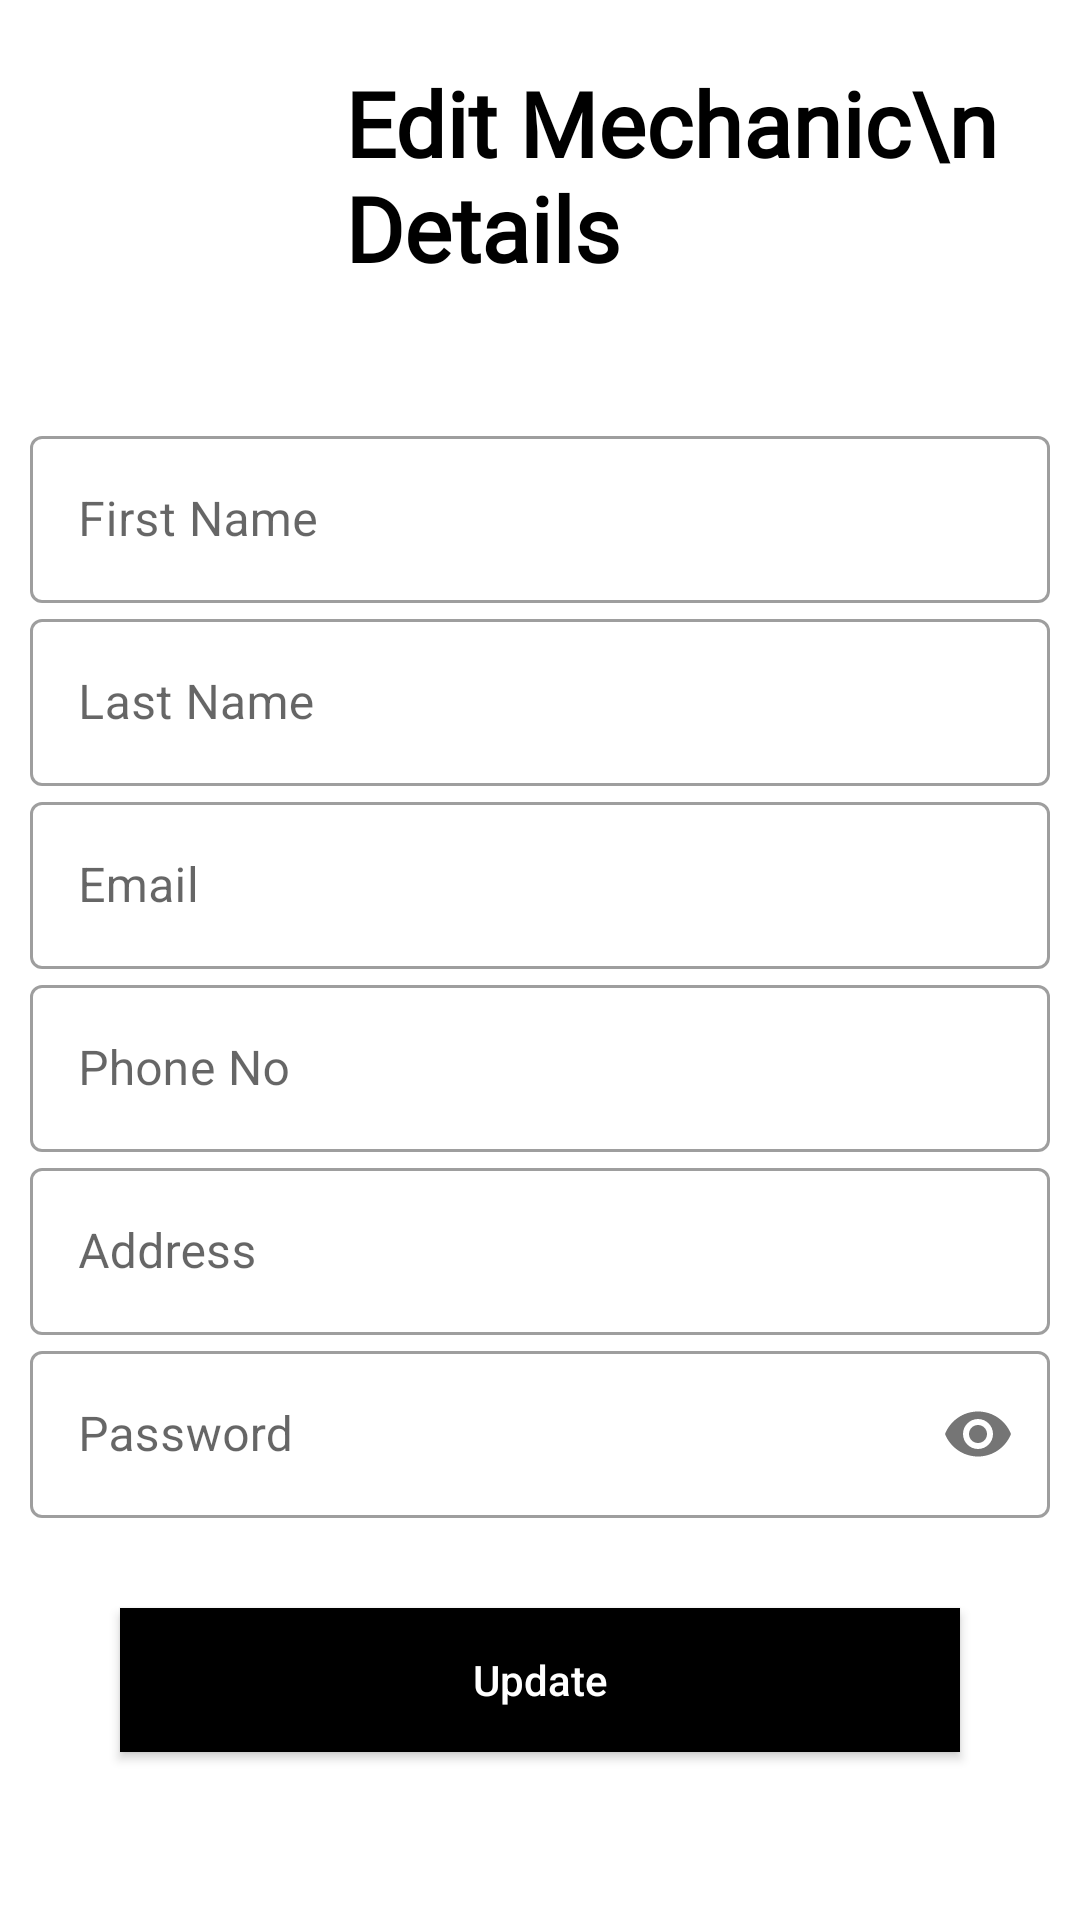

Here is an Android app screen rendered from its layout file. Give the layout XML and the strings, colors and styles it references.
<!-- AndroidManifest.xml: application theme Theme.MyApplication -->
<!-- res/layout/activity_edit_mechanic_detail.xml -->
<?xml version="1.0" encoding="utf-8"?>
<androidx.drawerlayout.widget.DrawerLayout xmlns:android="http://schemas.android.com/apk/res/android"
    xmlns:app="http://schemas.android.com/apk/res-auto"
    xmlns:tools="http://schemas.android.com/tools"
    android:layout_width="match_parent"
    android:layout_height="match_parent"
    android:id="@+id/drawer_layout_ninja"
    tools:context="com.manage.app.MechanicRegisterActivity"
    android:fitsSystemWindows="true"
    tools:openDrawer="start">






    <ScrollView
        tools:context="com.manage.app.UserProfileActivity"
        android:layout_width="match_parent"
        android:layout_height="match_parent"
        >

        <LinearLayout
            android:layout_width="match_parent"
            android:layout_height="match_parent"
            android:orientation="vertical">





            


            <RelativeLayout
                android:layout_width="match_parent"
                android:layout_height="wrap_content"

                android:background="@drawable/theme_2"
                android:elevation="-1dp"
                android:padding="20dp">

                <ImageView
                    android:id="@+id/profile_image"
                    android:layout_width="80dp"
                    android:layout_height="80dp"
                    android:layout_centerVertical="true"
                    android:src="@drawable/mechanic" />

                <TextView
                    android:id="@+id/profile_full_ninja"
                    android:layout_width="wrap_content"
                    android:layout_height="wrap_content"
                    android:layout_centerVertical="true"
                    android:layout_marginLeft="15dp"
                    android:layout_toRightOf="@+id/profile_image"
                    android:fontFamily="@font/montserrat"
                    android:includeFontPadding="false"
                    android:text="Edit Mechanic\nDetails"
                    android:textColor="@color/black"
                    android:textFontWeight="900"
                    android:textSize="30sp" />



            </RelativeLayout>




















            <LinearLayout
                android:layout_width="match_parent"
                android:layout_height="wrap_content"
                android:layout_marginTop="10dp"
                android:padding="10dp"
                android:orientation="vertical">

                <com.google.android.material.textfield.TextInputLayout
                    android:id="@+id/FirstNameMechanicRegister"
                    android:layout_width="match_parent"
                    android:layout_height="match_parent"
                    android:hint="First Name"
                    style="@style/Widget.MaterialComponents.TextInputLayout.OutlinedBox">

                    <com.google.android.material.textfield.TextInputEditText
                        android:id="@+id/FirstNameRegister"
                        android:layout_width="match_parent"
                        android:layout_height="wrap_content" />

                </com.google.android.material.textfield.TextInputLayout>





                
                <com.google.android.material.textfield.TextInputLayout
                    android:id="@+id/LastNameMechanicRegister"
                    android:layout_width="match_parent"
                    android:layout_height="match_parent"
                    android:hint="Last Name"

                    style="@style/Widget.MaterialComponents.TextInputLayout.OutlinedBox">


                    <com.google.android.material.textfield.TextInputEditText
                        android:id="@+id/LastNameRegister"
                        android:layout_width="match_parent"
                        android:layout_height="wrap_content" />

                </com.google.android.material.textfield.TextInputLayout>







                
                <com.google.android.material.textfield.TextInputLayout
                    android:id="@+id/emailMechanicRegister"
                    android:layout_width="match_parent"
                    android:layout_height="match_parent"
                    android:hint="Email"


                    style="@style/Widget.MaterialComponents.TextInputLayout.OutlinedBox">


                    <com.google.android.material.textfield.TextInputEditText
                        android:id="@+id/emailRegsiter"
                        android:layout_width="match_parent"
                        android:inputType="textEmailAddress"
                        android:layout_height="wrap_content"/>

                </com.google.android.material.textfield.TextInputLayout>







                
                <com.google.android.material.textfield.TextInputLayout
                    android:id="@+id/phoneMechanicRegister"
                    android:layout_width="match_parent"
                    android:layout_height="match_parent"
                    android:hint="Phone No"


                    style="@style/Widget.MaterialComponents.TextInputLayout.OutlinedBox">


                    <com.google.android.material.textfield.TextInputEditText
                        android:id="@+id/phoneRegister"
                        android:layout_width="match_parent"
                        android:inputType="number"
                        android:layout_height="wrap_content"/>

                </com.google.android.material.textfield.TextInputLayout>



                
                <com.google.android.material.textfield.TextInputLayout
                    android:id="@+id/addressMechanicRegister"
                    android:layout_width="match_parent"
                    android:layout_height="match_parent"
                    android:hint ="Address"


                    style="@style/Widget.MaterialComponents.TextInputLayout.OutlinedBox">


                    <com.google.android.material.textfield.TextInputEditText

                        android:layout_width="match_parent"

                        android:layout_height="wrap_content"/>

                </com.google.android.material.textfield.TextInputLayout>



                <com.google.android.material.textfield.TextInputLayout
                    android:id="@+id/passwordMechanicRegisterL"
                    android:layout_width="match_parent"
                    android:layout_height="match_parent"

                    android:hint="Password"

                    app:passwordToggleEnabled="true"
                    style="@style/Widget.MaterialComponents.TextInputLayout.OutlinedBox">


                    <com.google.android.material.textfield.TextInputEditText
                        android:id="@+id/passwordRegister"
                        android:layout_width="match_parent"
                        android:inputType="textPassword"
                        android:layout_height="wrap_content"/>

                </com.google.android.material.textfield.TextInputLayout>






                <LinearLayout
                    android:layout_width="match_parent"
                    android:layout_height="wrap_content"
                    android:padding="20dp"


                    android:orientation="vertical"
                    >


                    <androidx.appcompat.widget.AppCompatButton

                        android:id="@+id/update"
                        android:layout_width="match_parent"
                        android:layout_height="wrap_content"
                        android:layout_margin="10dp"
                        android:background="@color/black"
                        android:textAllCaps="false"
                        android:text="Update"

                        android:textColor="@color/white" />


                    






                </LinearLayout>
            </LinearLayout>

        </LinearLayout>


    </ScrollView>

</androidx.drawerlayout.widget.DrawerLayout>
<!-- resources referenced by this layout -->
<resources>
  <color name="black">#FF000000</color>
  <color name="white">#FFFFFFFF</color>
  <style name="Theme.MyApplication" parent="Theme.MaterialComponents.Light.NoActionBar">
          
  
          <item name="colorPrimary">@color/black</item>
          <item name="android:forceDarkAllowed">false</item>
          <item name="android:windowActionBarOverlay">true</item>
          <item name="colorPrimaryVariant">#c69f26</item>
          <item name="colorOnPrimary">@color/white</item>
          
          <item name="colorSecondary">@color/teal_200</item>
          <item name="colorSecondaryVariant">@color/teal_700</item>
          <item name="colorOnSecondary">@color/black</item>
          
          <item name="android:statusBarColor">#fff</item>
  
  
          
          
      </style>
  <color name="teal_200">#FF03DAC5</color>
  <color name="teal_700">#FF018786</color>
</resources>
